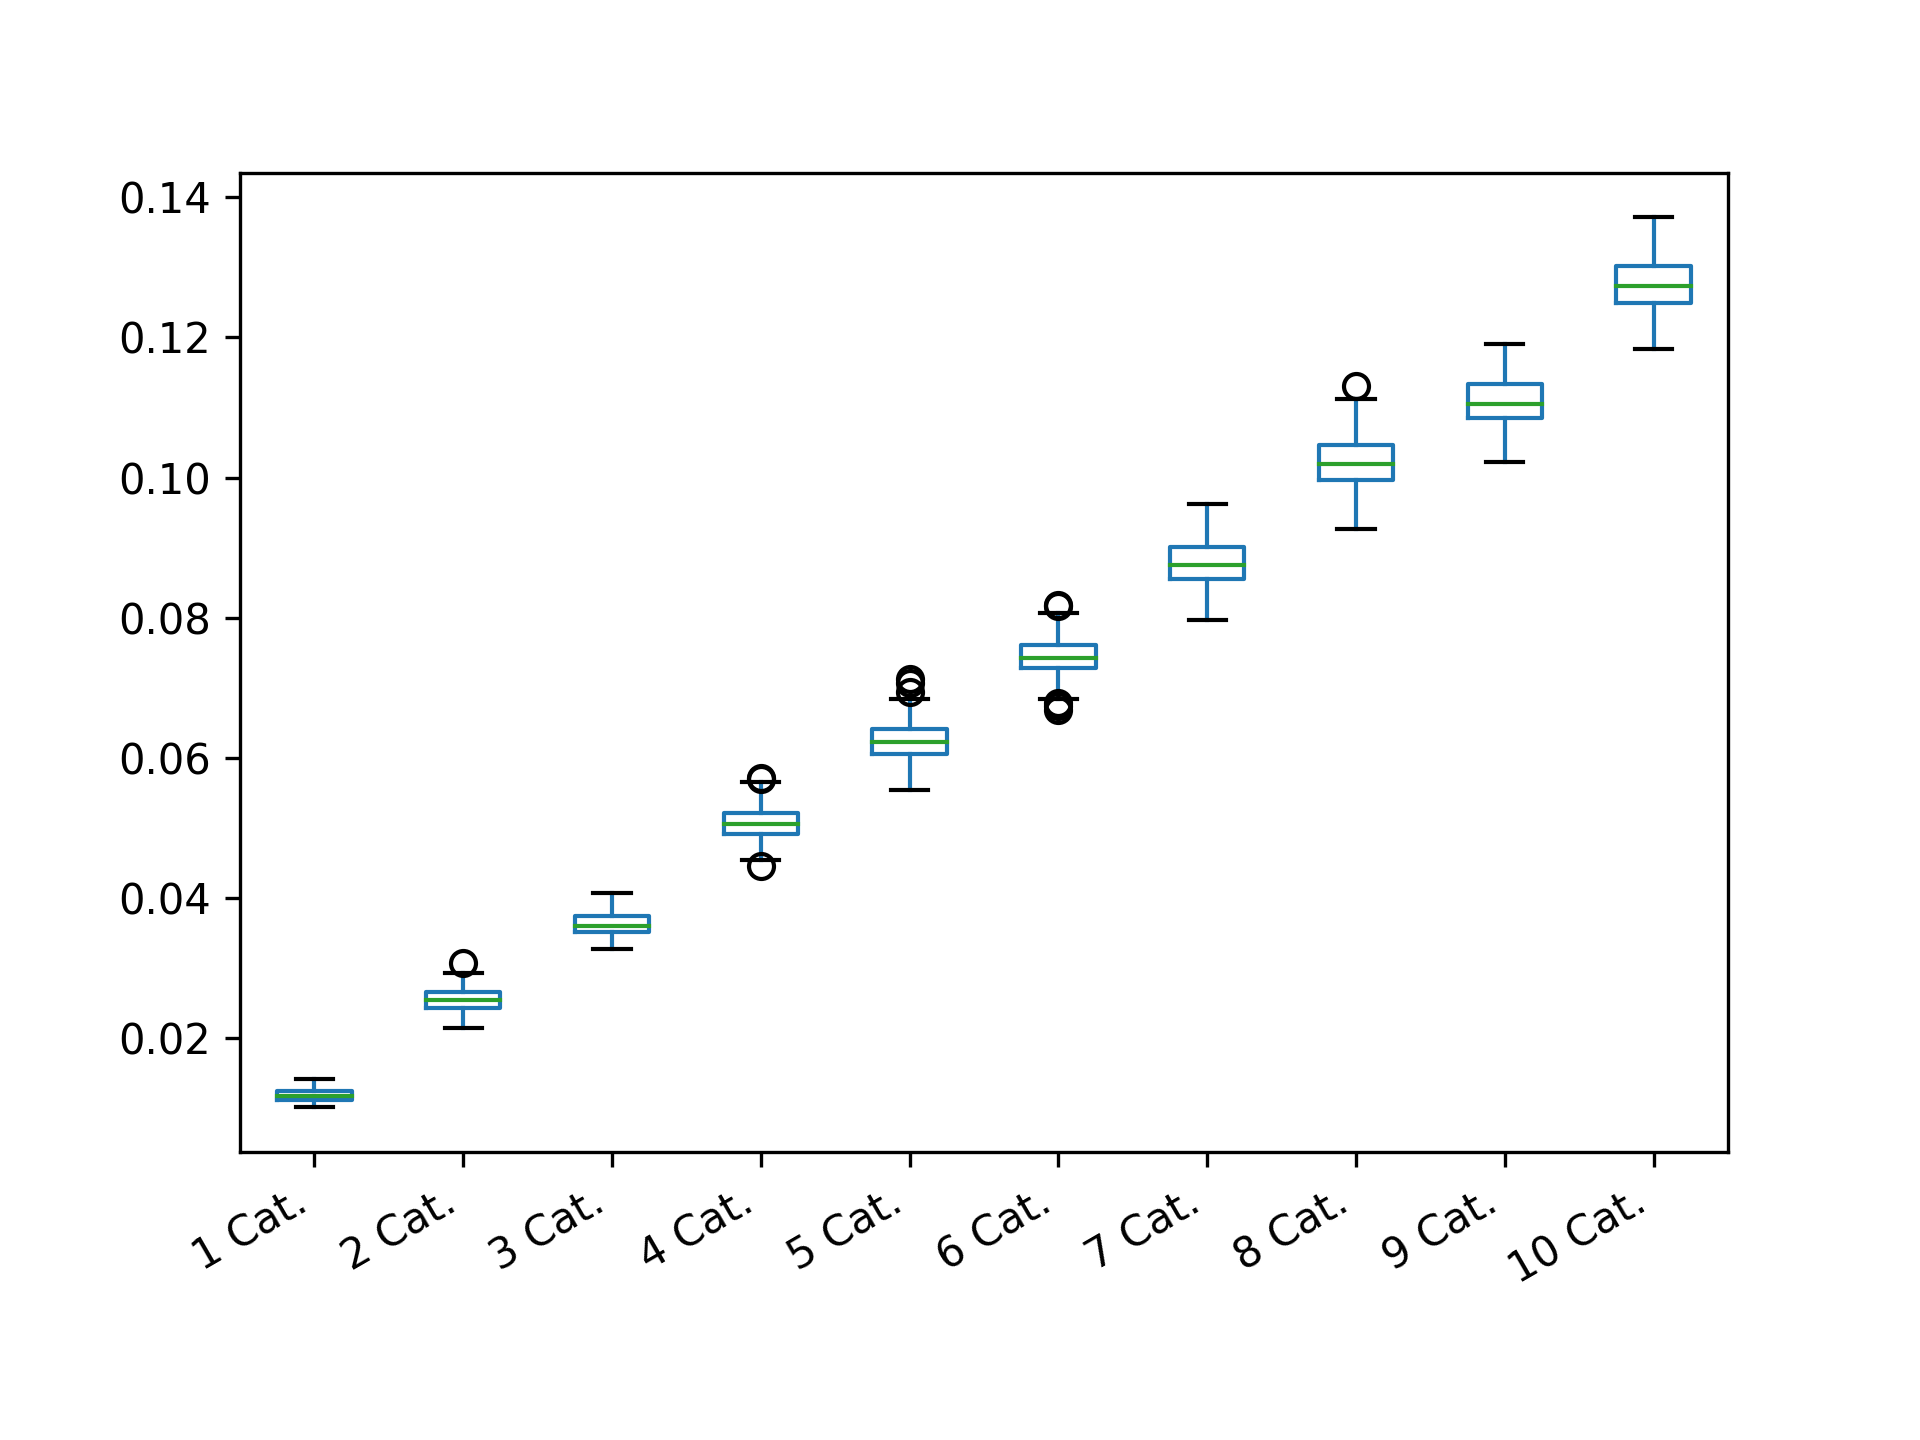

The table this chart was drawn from, first rows:
1 Cat.; 2 Cat.; 3 Cat.; 4 Cat.; 5 Cat.; 6 Cat.; 7 Cat.; 8 Cat.; 9 Cat.; 10 Cat.
0.01327; 0.0255; 0.03677; 0.05315; 0.06431; 0.07288; 0.09191; 0.1054; 0.112; 0.1257
0.01173; 0.024; 0.03656; 0.04896; 0.06133; 0.07222; 0.0837; 0.1131; 0.1077; 0.122
0.01163; 0.02478; 0.03723; 0.04982; 0.05892; 0.07529; 0.08355; 0.1066; 0.1112; 0.1308
0.01274; 0.02547; 0.03296; 0.05652; 0.06278; 0.07421; 0.08945; 0.09916; 0.1172; 0.1281
0.01207; 0.02521; 0.03598; 0.05159; 0.06599; 0.07219; 0.09353; 0.09303; 0.1144; 0.1233
0.01228; 0.02304; 0.03996; 0.04856; 0.06112; 0.07699; 0.0925; 0.09993; 0.1132; 0.1247
0.01391; 0.02244; 0.03726; 0.04605; 0.06509; 0.07251; 0.09259; 0.0977; 0.1068; 0.1301
0.01254; 0.02784; 0.03936; 0.05092; 0.06693; 0.07674; 0.08582; 0.0988; 0.1065; 0.1277
0.01118; 0.02465; 0.03599; 0.05005; 0.06273; 0.07785; 0.08709; 0.1015; 0.1106; 0.1304
0.01249; 0.02704; 0.03737; 0.04995; 0.06464; 0.07865; 0.0876; 0.09769; 0.1127; 0.1276
0.01073; 0.02818; 0.03524; 0.05209; 0.05893; 0.07514; 0.09001; 0.1005; 0.115; 0.1254
0.01246; 0.02439; 0.03766; 0.04737; 0.06073; 0.07131; 0.08681; 0.103; 0.1023; 0.1236
0.01142; 0.02882; 0.03659; 0.05211; 0.06634; 0.07339; 0.0882; 0.1043; 0.1099; 0.1313
0.01201; 0.02849; 0.03479; 0.0513; 0.06305; 0.07433; 0.0913; 0.09609; 0.1095; 0.133
0.0132; 0.02396; 0.03488; 0.0504; 0.06641; 0.07199; 0.08997; 0.1025; 0.1133; 0.1366
0.01149; 0.02435; 0.0356; 0.05077; 0.06221; 0.07834; 0.08457; 0.1014; 0.1135; 0.1315
0.01147; 0.02822; 0.03392; 0.0527; 0.0599; 0.07265; 0.08508; 0.1013; 0.1161; 0.1236
0.01214; 0.02457; 0.0354; 0.05392; 0.06282; 0.07275; 0.07961; 0.1022; 0.1083; 0.1285
0.01238; 0.02491; 0.03918; 0.05138; 0.06053; 0.07351; 0.08543; 0.1043; 0.1099; 0.1293
0.01203; 0.02684; 0.0343; 0.04986; 0.05992; 0.07619; 0.08676; 0.1025; 0.1162; 0.1295
0.01091; 0.026; 0.03538; 0.05124; 0.05984; 0.07267; 0.08343; 0.1033; 0.1094; 0.1287
0.01107; 0.02382; 0.03482; 0.05352; 0.06515; 0.07377; 0.08613; 0.1077; 0.1167; 0.1257
0.01085; 0.02397; 0.03604; 0.04815; 0.06243; 0.07394; 0.0839; 0.1072; 0.1133; 0.127
0.01063; 0.02595; 0.03951; 0.04912; 0.06375; 0.07762; 0.08513; 0.1055; 0.1106; 0.1272
0.01182; 0.02502; 0.04043; 0.05628; 0.06175; 0.07294; 0.09; 0.1045; 0.1046; 0.1229
0.01272; 0.02327; 0.03752; 0.0523; 0.06292; 0.07809; 0.08741; 0.1002; 0.1096; 0.1258
0.01374; 0.02644; 0.03525; 0.05061; 0.05633; 0.07508; 0.09008; 0.1014; 0.1114; 0.1325
0.01158; 0.0249; 0.03316; 0.05237; 0.06454; 0.07278; 0.08717; 0.1084; 0.1101; 0.1239
0.01025; 0.02419; 0.03476; 0.05141; 0.06517; 0.07385; 0.09292; 0.1018; 0.1046; 0.1272
0.0106; 0.0285; 0.03334; 0.05112; 0.05997; 0.07523; 0.08983; 0.1049; 0.1088; 0.1214
0.01097; 0.02514; 0.03721; 0.04826; 0.0593; 0.07669; 0.0874; 0.09873; 0.1064; 0.128
0.01303; 0.02376; 0.03279; 0.05216; 0.05987; 0.07029; 0.09023; 0.1024; 0.1022; 0.1278
0.01165; 0.02628; 0.03619; 0.04998; 0.06131; 0.07463; 0.08824; 0.1017; 0.1094; 0.1319
0.01216; 0.0246; 0.03558; 0.05205; 0.06065; 0.07477; 0.09113; 0.09647; 0.1144; 0.1338
0.01162; 0.02361; 0.03679; 0.0506; 0.05866; 0.07564; 0.08548; 0.09786; 0.1119; 0.127
0.012; 0.02515; 0.03304; 0.04998; 0.06259; 0.07246; 0.08527; 0.107; 0.1127; 0.1313
0.01109; 0.02619; 0.03668; 0.05231; 0.05999; 0.07645; 0.08551; 0.09854; 0.1081; 0.1214
0.01237; 0.02585; 0.03746; 0.05055; 0.07062; 0.07517; 0.08028; 0.102; 0.1135; 0.1258
0.0106; 0.02476; 0.03563; 0.05047; 0.06019; 0.075; 0.09233; 0.09502; 0.1081; 0.1291
0.01343; 0.0254; 0.03758; 0.0507; 0.0653; 0.07488; 0.08722; 0.1018; 0.1094; 0.1257
0.01062; 0.02441; 0.03647; 0.04806; 0.05986; 0.07291; 0.08551; 0.09928; 0.105; 0.1253
0.01212; 0.02729; 0.03733; 0.04954; 0.06406; 0.07404; 0.09351; 0.1057; 0.1172; 0.1314
0.01144; 0.02688; 0.03803; 0.04984; 0.06568; 0.07546; 0.08467; 0.1048; 0.1099; 0.1235
0.0112; 0.02781; 0.03548; 0.04961; 0.06544; 0.0732; 0.09121; 0.105; 0.1101; 0.1288
0.01026; 0.02814; 0.03759; 0.05339; 0.06586; 0.07412; 0.09311; 0.108; 0.1088; 0.1312
0.01204; 0.02371; 0.03672; 0.04813; 0.06252; 0.0696; 0.08778; 0.09711; 0.1092; 0.1251
0.01272; 0.02471; 0.03457; 0.05153; 0.06096; 0.07288; 0.0826; 0.1021; 0.1124; 0.1371
0.01189; 0.0241; 0.03554; 0.04923; 0.0647; 0.0738; 0.09541; 0.09973; 0.1081; 0.1277
0.01257; 0.02746; 0.03641; 0.04885; 0.06361; 0.07534; 0.08872; 0.1056; 0.1112; 0.1261
0.01178; 0.02478; 0.03757; 0.05307; 0.06347; 0.0728; 0.09015; 0.1009; 0.1116; 0.1207
0.01219; 0.02571; 0.0341; 0.0493; 0.0712; 0.07387; 0.08808; 0.1065; 0.1035; 0.1219
0.01136; 0.02325; 0.03933; 0.0546; 0.06363; 0.07439; 0.08741; 0.09859; 0.1116; 0.1226
0.0108; 0.02373; 0.03448; 0.04744; 0.06222; 0.0766; 0.08335; 0.1064; 0.1151; 0.1347
0.01285; 0.0272; 0.03631; 0.05189; 0.05901; 0.07075; 0.08727; 0.1045; 0.1123; 0.1326
0.01204; 0.02376; 0.03853; 0.04792; 0.06036; 0.07966; 0.08844; 0.09934; 0.1086; 0.1259
0.01184; 0.0272; 0.03573; 0.05375; 0.06419; 0.07467; 0.09013; 0.1065; 0.1093; 0.1195
0.0113; 0.02638; 0.03779; 0.052; 0.06576; 0.08017; 0.08395; 0.09964; 0.1056; 0.1262
0.01052; 0.02709; 0.03852; 0.0526; 0.06232; 0.07637; 0.08916; 0.09955; 0.1079; 0.1344
0.01116; 0.024; 0.03938; 0.05054; 0.0624; 0.07625; 0.0836; 0.1013; 0.1148; 0.1276
0.01393; 0.02778; 0.03741; 0.05104; 0.06404; 0.0739; 0.08829; 0.09537; 0.1058; 0.1319
... 140 more rows
